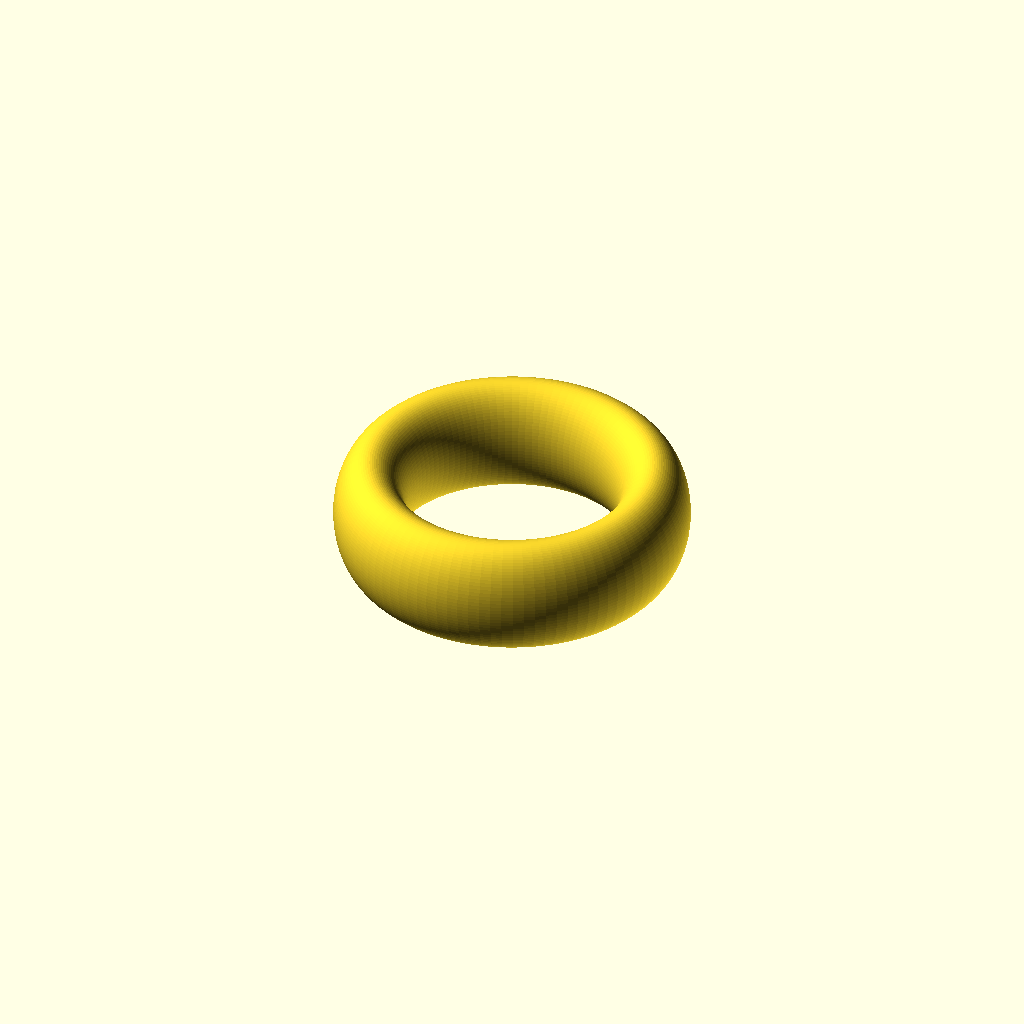
Cell 1: the model at its default parameters.
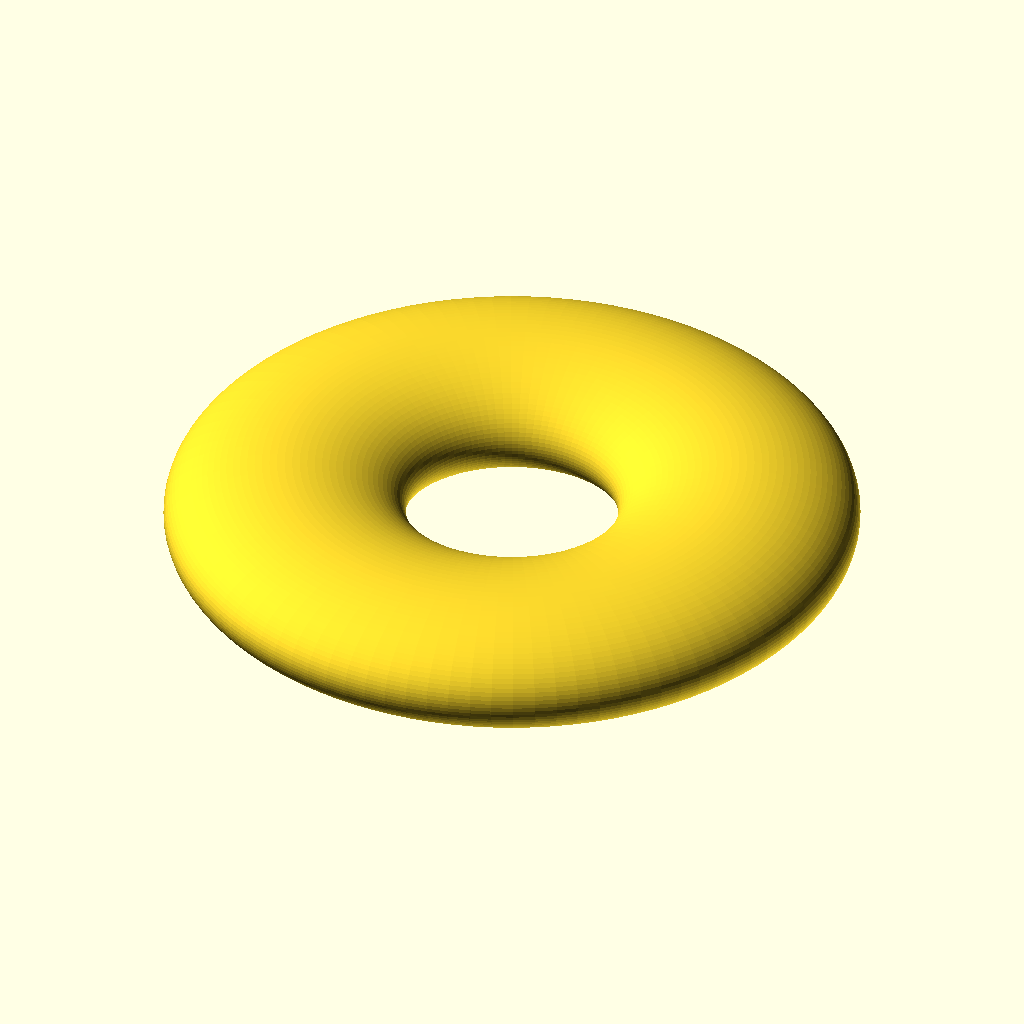
Cell 2: thickness = 10 (everything else at default).
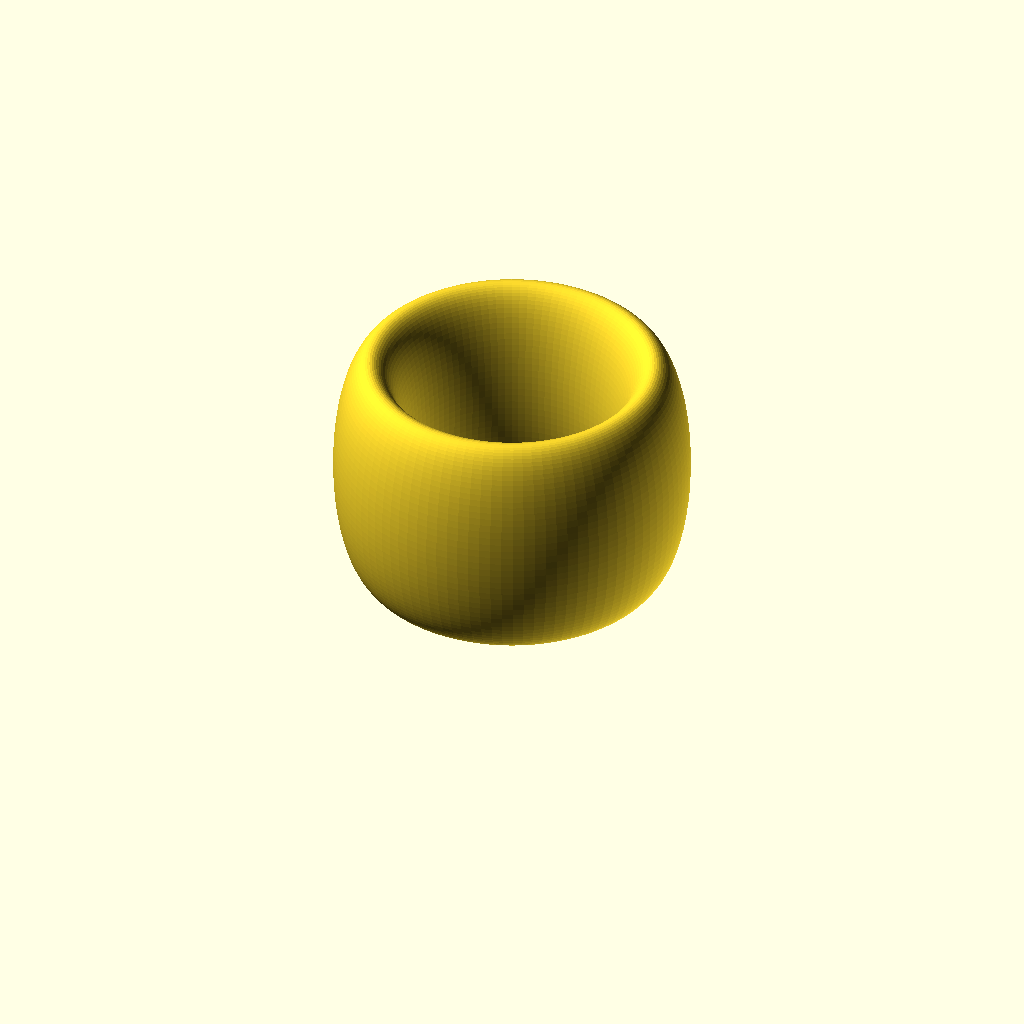
Cell 3: the same model with ringheight = 10.
All cells are drawn from one camera (rotation 55°, 0°, 25°, orthographic, colour scheme Cornfield), so only the parameter changes between them.
OpenSCAD source file inputs/thingiverse/files/thing-2041209/files/anySizeRingTemplate.scad:
/* [Ring Maker] */
// this thing is a remix based off of Ring Sizer published by teinturman at
// http://www.thingiverse.com/thing:2031257

//bare in mind that printers often print weird, so it might scaled in your slicer or cleaned up

//BEGIN CUSTOMIZER VARIABLES  
/*[Sizing]*/
Country="United States"; //[United States,Canada,Mexico,United Kingdom,Ireland,Australia,New Zealand,South Africa,Italy,Spain,Netherlands,Switzerland,India,China,South America,Japan,France,Germany,Austria,Belgium,Scandinavia]
//Format half sizes like that, regular sizes no spaces, always use capital letters if needed.
sizeValue= "7 1/4";

/* [Ring Options] */
//Height of the ring in MM
ringheight=5;
//thickness of the ring
thickness=3;//[1:0.5:10]

/* [Text Options] */
//Well work later... Kinda lazy right now.
OutsideText="Happy";
InscribeOutsideText=true;//[true,false]
InsideText="St. Valentin";
//END CUSTOMIZER VARIABLES

/* [Hidden] */
US_Countries=["US","United States","Canada","Mexico"];
UK_Countries=["UK","United Kingdom","Ireland","Australia","New Zealand","South Africa"];
Spain_Countries=["ES","Italy","Spain","Netherlands","Switzerland"];
India_Countries=["IN","India"];
China_Countries=["CI","China","South America"];
Japan_Countries=["JP","Japan"];
ISO_Countries=["EU","France","Germany","Austria","Belgium","Scandinavia"];
//https://en.wikipedia.org/wiki/Ring_size

//USSizes_All =[12.04,12.24  ,12.45,12.65  ,12.85  ,13.06  ,13.26 ,13.46  ,13.67  ,13.87  ,14.07 ,14.27  ,14.48  ,14.68  ,14.88 ,15.09  ,15.29  ,15.49  ,15.7   ,15.9   ,16.1   ,16.31  ,16.51  ,16.71  ,16.92  ,17.12  ,17.32  ,17.53  ,17.73  ,17.93  ,18.14  ,18.34  ,18.54  ,18.75  ,18.95  ,19.15  ,19.35  ,19.56  ,19.76  ,19.96   ,20.17   ,20.37   ,20.57  ,20.78   ,20.98   ,21.18   ,21.39  ,21.59   ,21.79   ,22      ,22.2   ,22.4    ,22.61   ,22.81   ,23.01  ,23.22   ,23.42   ,23.62   ,23.83  ];
//USValues_All=["1/2","3/4"  ,"1"  ,"1 1/4","1 1/2","1 3/4","2"   ,"2 1/4","2 1/2","2 3/4","3"   ,"3 1/4","3 1/2","3 3/4","4"   ,"4 1/4","4 1/2","4 3/4","5"    ,"5 1/4","5 1/2","5 3/4","6"    ,"6 1/4","6 1/2","6 3/4","7"    ,"7 1/4","7 1/2","7 3/4","8"    ,"8 1/4","8 1/2","8 3/4","9"    ,"9 1/4","9 1/2","9 3/4","10"   ,"10 1/4","10 1/2","10 3/4","11"   ,"11 1/4","11 1/2","11 3/4","12"   ,"12 1/4","12 1/2","12 3/4","13"   ,"13 1/4","13 1/2","13 3/4","14"   ,"14 1/4","14 1/2","14 3/4","15"   ];
//UKValues_All=["A"  ,"A 1/2","B"  ,"B 1/2","C"    ,"C 1/2","D"   ,"D 1/2","E"    ,"E 1/2","F"   ,"F 1/2","G"    ,"G 1/2","H"   ,"H 1/2","I"    ,"J"    ,"J 1/2","K"    ,"K 1/2","L"    ,"L 1/2","M"    ,"M 1/2","N"    ,"N 1/2","O"    ,"O 1/2","P"    ,"P 1/2","Q"    ,"Q 1/2","R"    ,"R 1/2","S"    ,"S 1/2","T"    ,"T 1/2","U"     ,"U 1/2" ,"V"     ,"V 1/2","W"     ,"W 1/2" ,"X"     ,"X 1/2","Y"     ,"Z"  ];
//China_All   =[""   ,""     ,"1"  ,""     ,""     ,""     ,"2"   ,""     ,"3"    ,""     ,"4"   ,"5"    ,""     ,"6"    ,"7"   ,""     ,"8"    ,""     ,"9"    ,""     ,"10"   ,""     ,"11"   ,"12"   ,"13"   ,""     ,"14"   ,""     ,"15"   ,""     ,"16"   ,""     ,"17"   ,""     ,"18"   ,""     ,"19"   ,""     ,"20"   ,"21"    ,"22"    ,""      ,"23"   ,""      ,"24"    ,""      ,"25"   ,""      ,"26"    ,""      ,"27"   ,""      ,""      ,""      ,""     ,""      ,""      ,""      ,""     ];
//India_All   =[""   ,""     ,""   ,""     ,""     ,"1"    ,"2"   ,""     ,"3"    ,"4"    ,""    ,"5"    ,""     ,"6"    ,""    ,"7"    ,"8 1/2","9"    ,""     ,"10"   ,""     ,"11"   ,"12"   ,""     ,"13"   ,""     ,"14"   ,"15"   ,""     ,"16"   ,"17"   ,""     ,"18"   ,"19"   ,""     ,"20"   ,"21"   ,""     ,"22"   ,"23"    ,""      ,"24"    ,"25"   ,""      ,"26"    ,""      ,"27    ,"28"    ," "     ,"29"    ,"30"   ,""      ,"31"    ,"32"    ,""     ,"33"    ,""      ,"34"    ,"35"   ];
//Spain_All   =[""   ,""     ,""   ,""     ,"0.5"  ,"1"    ,"1.75","2.25" ,"3"    ,"3.5"  ,"4.25","4.75" ,"5.5"  ,"6"    ,"6.75","7.5"  ,"8"    ,"8.75" ,"9.25" ,"10"   ,"10.5" ,"11.25","11.75","12.5" ,"13.25","13.75","14.5" ,"15"   ,"15.75","16.25","17"   ,"17.5" ,"18.25","19"   ,"19.5" ,"20.25","20.75","21.5" ,"22"   ,"22.75" ,"23.25" ,"24"    ,"24.75","25.25" ,"26"    ,"26.5"  ,"27.25","27.75" ,"28.5"  ,"29"    ,"29.75","30.5"  ,"31"    ,"31.75" ,"32.25","33"    ,"33.5"  ,"34.25" ,"34.75"];
//source : https://www.kuberbox.com/blog/international-ring-size-conversion-chart/


$fn=100;

if (search([Country],US_Countries)[0]>0)
{
  USValues_All=["1/2","3/4"   ,"1"  ,"1 1/4"  ,"1 1/2"  ,"1 3/4"  ,"2"     ,"2 1/4"  ,"2 1/2"  ,"2 3/4"  ,"3"     ,"3 1/4"  ,"3 1/2"  ,"3 3/4"  ,"4"     ,"4 1/4"  ,"4 1/2"  ,"4 3/4" ,"5"     ,"5 1/4"  ,"5 1/2" ,"5 3/4"  ,"6"      ,"6 1/4" ,"6 1/2"  ,"6 3/4"  ,"7"      ,"7 1/4"  ,"7 1/2"  ,"7 3/4" ,"8"      ,"8 1/4" ,"8 1/2"  ,"8 3/4" ,"9"     ,"9 1/4"  ,"9 1/2"  ,"9 3/4" ,"10"     ,"10 1/4"  ,"10 1/2"  ,"10 3/4" ,"11"     ,"11 1/4" ,"11 1/2"  ,"11 3/4" ,"12"     ,"12 1/4" ,"12 1/2"  ,"12 3/4"  ,"13"     ,"13 1/4"   ,"13 1/2"  ,"13 3/4" ,"14"     ,"14 1/4"  ,"14 1/2"  ,"14 3/4"  ,"15"      ];
  USSizes_All =[12.04,12.24   ,12.45,12.65    ,12.85    ,13.06    ,13.26   ,13.46    ,13.67    ,13.87    ,14.07   ,14.27    ,14.48    ,14.68    ,14.88   ,15.09    ,15.29    ,15.49   ,15.7    ,15.9     ,16.1    ,16.31    ,16.51    ,16.71   ,16.92    ,17.12    ,17.32    ,17.53    ,17.73    ,17.93   ,18.14    ,18.34   ,18.54    ,18.75   ,18.95   ,19.15    ,19.35    ,19.56   ,19.76    ,19.96     ,20.17     ,20.37    ,20.57    ,20.78    ,20.98     ,21.18    ,21.39    ,21.59    ,21.79     ,22        ,22.2     ,22.4       ,22.61     ,22.81    ,23.01    ,23.22     ,23.42     ,23.62     ,23.83     ];
  ring(USSizes_All[search([str(sizeValue)],USValues_All)[0]]);  
}

else if (search([Country],ISO_Countries)[0]>0)
{
  EUValues_All =["44","45","46","47","48","49","50","51","52","53","54","55","56","57","58","59","60","61","62","63","64","65","66","67","68","69","70","71"];
  EUSizes_All  =[14.01,14.33,14.65,14.97,15.29,15.61,15.92,16.24,16.56,16.88,17.2,17.52,17.83,18.15,18.47,18.79,19.11,19.43,19.75,20.06,20.38,20.7,21.02,21.34,21.66,21.97,22.29,22.61];
  //source : http://www.cartier.fr/fr/services/le-guide-cartier/guide-des-tailles/guide-des-tailles-bagues/-10402.html
  ring(EUSizes_All[search([str(sizeValue)],EUValues_All)[0]]);  
}

else if (search([Country],Spain_Countries)[0]>0)
{
  SpainValues_All =["0.5", "1"  , "1.75", "2.25", "3"  , "3.5", "4.25", "4.75", "5.5", "6"  , "6.75", "7.5", "8"  , "8.75", "9.25", "10", "10.5", "11.25", "11.75", "12.5", "13.25", "13.75", "14.5", "15" , "15.75", "16.25", "17" , "17.5", "18.25", "19" , "19.5", "20.25", "20.75", "21.5", "22" , "22.75", "23.25", "24" , "24.75", "25.25", "26" , "26.5", "27.25", "27.75", "28.5", "29", "29.75", "30.5", "31" , "31.75", "32.25", "33" , "33.5", "34.25", "34.75"];
  SpainSizes_All  =[12.85, 13.06, 13.26 , 13.46 , 13.67, 13.87, 14.07 , 14.27 , 14.48, 14.68, 14.88 , 15.09, 15.29, 15.49 , 15.7  , 15.9, 16.1  , 16.31  , 16.51  , 16.71 , 16.92  , 17.12  , 17.32 , 17.53, 17.73  , 17.93  , 18.14, 18.34 , 18.54  , 18.75, 18.95 , 19.15  , 19.35  , 19.56 , 19.76, 19.96  , 20.17  , 20.37, 20.57  , 20.78  , 20.98, 21.18 , 21.39  , 21.59  , 21.79 , 22  , 22.2   , 22.4  , 22.61, 22.81  , 23.01  , 23.22, 23.42 , 23.62  , 23.83  ];
  ring(SpainSizes_All[search([str(sizeValue)],SpainValues_All)[0]]);  
}

else if (search([Country],UK_Countries)[0]>0)
{
  UKValues_All=["A"  , "A 1/2", "B"  , "B 1/2", "C"  , "C 1/2", "D"  , "D 1/2", "E"  , "E 1/2", "F"  , "F 1/2", "G"  , "G 1/2", "H"  , "H 1/2", "I"  , "J"  , "J 1/2", "K" , "K 1/2", "L"  , "L 1/2", "M"  , "M 1/2", "N"  , "N 1/2", "O"  , "O 1/2", "P"  , "P 1/2", "Q"  , "Q 1/2", "R"  , "R 1/2", "S"  , "S 1/2", "T"  , "T 1/2", "U"  , "U 1/2", "V"  , "V 1/2", "W"  , "W 1/2", "X"  , "X 1/2", "Y"  , "Z"  , "Z 1/2", "Z1", "Z2" , "Z3" , "Z4" ];
  UKSizes_All =[12.04, 12.24  , 12.45, 12.65  , 12.85, 13.06  , 13.26, 13.46  , 13.67, 13.87  , 14.07, 14.27  , 14.48, 14.68  , 14.88, 15.09  , 15.29, 15.49, 15.7   , 15.9, 16.1   , 16.31, 16.51  , 16.71, 16.92  , 17.12, 17.32  , 17.53, 17.73  , 17.93, 18.14  , 18.34, 18.54  , 18.75, 18.95  , 19.15, 19.35  , 19.56, 19.76  , 19.96, 20.17  , 20.37, 20.57  , 20.78, 20.98  , 21.18, 21.39  , 21.59, 21.79, 22     , 22.4, 22.81, 23.01, 23.42];
  ring(UKSizes_All[search([str(sizeValue)],UKValues_All)[0]]);  
}

else if (search([Country],India_Countries)[0]>0)
{
  IndiaValues_Main   =["1"      ,"2"     ,"3"      ,"4"      ,"5"      ,"6"      ,"7"      ,"8 1/2"  ,"9"     ,"10"     ,"11"     ,"12"     ,"13"     ,"14"     ,"15"     ,"16"    ,"17"     ,"18"     ,"19"    ,"20"     ,"21"     ,"22"     ,"23"      ,"24"     ,"25"     ,"26"      ,"27"      ,"28"     ,"29"      ,"30"     ,"31"      ,"32"     ,"33"      ,"34"      ,"35"      ];
  IndiaSizes_Main    =[13.06    ,13.26   ,13.67    ,13.87    ,14.27    ,14.68    ,15.09    ,15.29    ,15.49   ,15.9     ,16.31    ,16.51    ,16.92    ,17.32    ,17.53    ,17.93   ,18.14    ,18.54    ,18.75   ,19.15    ,19.35    ,19.76    ,19.96     ,20.37    ,20.57    ,20.98     ,21.39    ,21.59    ,22        ,22.2     ,22.61     ,22.81    ,23.22     ,23.62     ,23.83     ];
  ring(IndiaSizes_Main[search([str(sizeValue)],IndiaValues_Main)[0]]);  
}

else if (search([Country],China_Countries)[0]>0)
{
  ChinaValues_Main   =["1"  ,"2"     ,"3"      ,"4"     ,"5"      ,"6"      ,"7"     ,"8"      ,"9"     ,"10"    ,"11"     ,"12"    ,"13"     ,"14"     ,"15"     ,"16"     ,"17"     ,"18"    ,"19"     ,"20"     ,"21"      ,"22"      ,"23"     ,"24"      ,"25"    ,"26"      ,"27"     ];
  ChinaSizes_Main    =[12.45,13.26   ,13.67    ,14.07   ,14.27    ,14.68    ,14.88   ,15.29    ,15.7    ,16.1    ,16.51    ,16.71   ,16.92    ,17.32    ,17.73    ,18.14    ,18.54    ,18.95   ,19.35    ,19.76    ,19.96     ,20.17     ,20.57    ,20.98     ,21.39   ,21.79     ,22.2     ];
  ring(ChinaSizes_Main[search([str(sizeValue)],ChinaValues_Main)[0]]);  
}

else if (search([Country],Japan_Countries)[0]>0)
{
  JapanSizes_All    =[12.37,13.21   ,13.61    ,14.05   ,14.36    ,14.56    ,14.86    ,15.27    ,15.7     ,16       ,16.51   ,16.92    ,17.35    ,17.75    ,18.19    ,18.53   ,18.89   ,19.41    ,19.84   ,20.02    ,19.96     ,20.68    ,21.08    ,21.49    ,21.89    ,22.33     ];
  JapanValues_All   =["1"  ,"2"     ,"3"      ,"4"     ,"5"      ,"6"      ,"7"      ,"8"      ,"9"      ,"10"     ,"12"    ,"13"     ,"14"     ,"15"     ,"16"    ,"17"     ,"18"    ,"19"     ,"20"     ,"21"      ,"22"    ,"23"     ,"24"     ,"25"     ,"26"     ,"27"  ];
  //JapanSource="http://www.ringsizes.co/"
  ring(JapanSizes_All[search([str(sizeValue)],JapanValues_All)[0]]);  
}

else
  ring(sizeValue);


module ring(diameter){
  rotate_extrude(){
    translate([diameter/2+thickness,0])
      scale([thickness,ringheight])
        translate([0,1])
          circle(r =1);
  }
}
Parameter table extracted from the source (name, type, default, range or options):
Country: string, default "United States", options "United States", "Canada", "Mexico", "United Kingdom", "Ireland", "Australia", "New Zealand", "South Africa", "Italy", "Spain", "Netherlands", "Switzerland", "India", "China", "South America", "Japan", "France", "Germany", "Austria", "Belgium", "Scandinavia"
sizeValue: string, default "7 1/4"
ringheight: number, default 5
thickness: number, default 3, range 1 to 10, step 0.5
OutsideText: string, default "Happy"
InscribeOutsideText: bool, default true
InsideText: string, default "St. Valentin"
